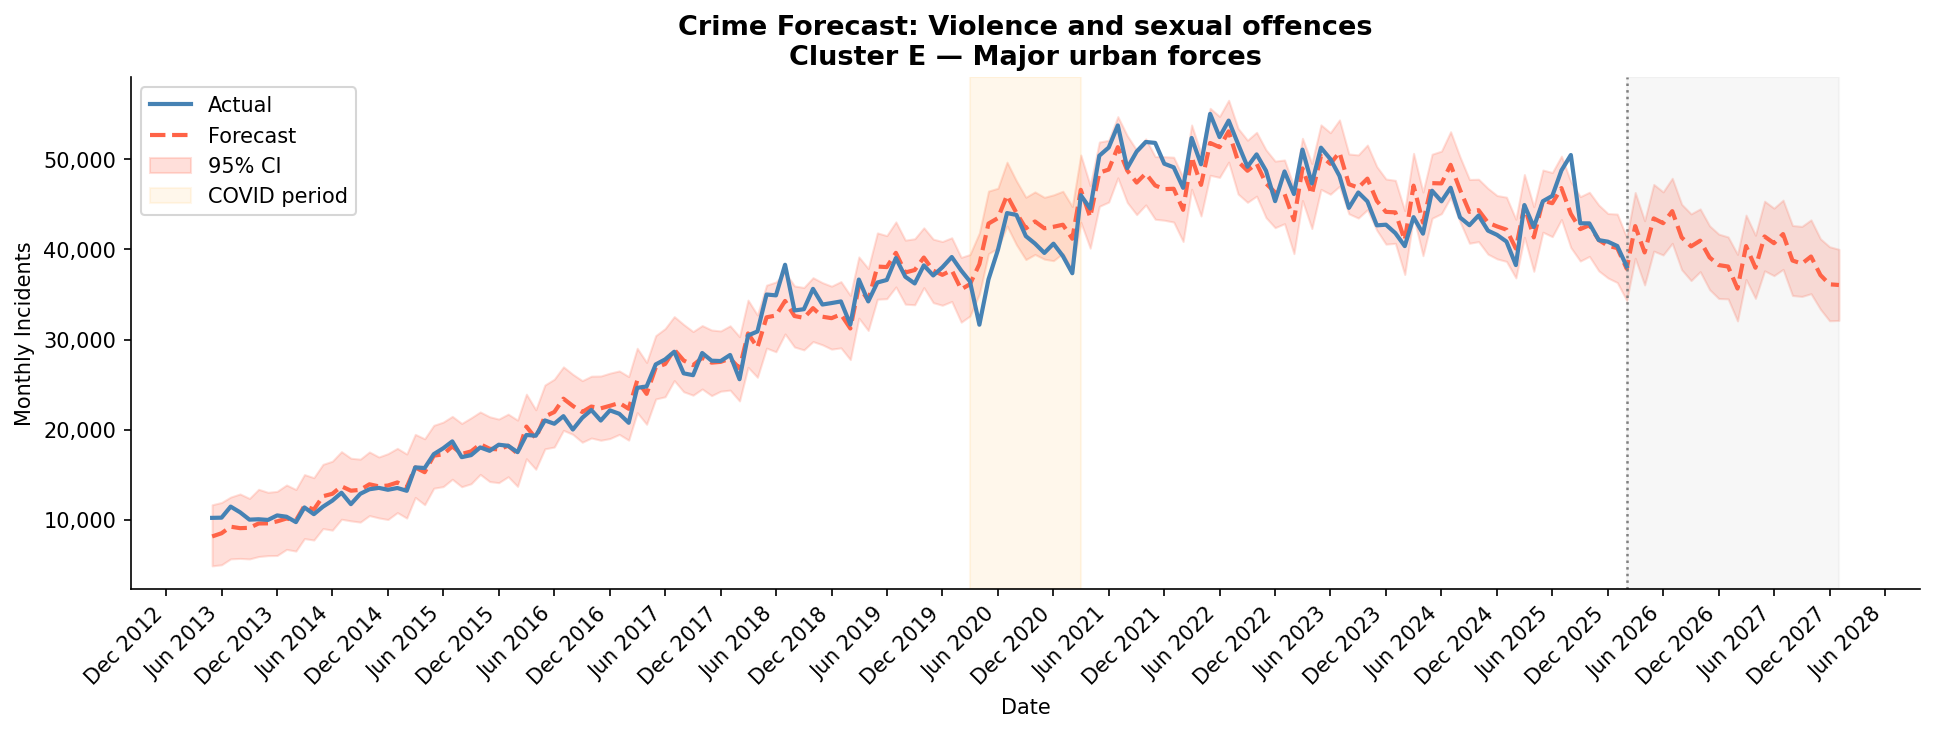

The table this chart was drawn from, first rows:
ds, yhat, yhat_lower, yhat_upper
2013-05-01, 8157, 4893, 11672
2013-06-01, 8511, 5012, 11924
2013-07-01, 9239, 5670, 12526
2013-08-01, 9076, 5720, 12869
2013-09-01, 9115, 5663, 12374
2013-10-01, 9593, 5928, 13386
2013-11-01, 9609, 6029, 13052
2013-12-01, 9828, 6044, 13159
2014-01-01, 10148, 6721, 13866
2014-02-01, 9934, 6536, 13365
2014-03-01, 11547, 7918, 15019
2014-04-01, 11142, 7759, 14677
2014-05-01, 12617, 9030, 16157
2014-06-01, 12889, 8855, 16505
2014-07-01, 13719, 10067, 17565
2014-08-01, 13232, 9884, 16835
2014-09-01, 13326, 9746, 16731
2014-10-01, 13943, 10471, 17530
2014-11-01, 13716, 10213, 16972
2014-12-01, 13806, 10035, 17341
2015-01-01, 14150, 10803, 17931
2015-02-01, 13622, 10193, 17300
2015-03-01, 15814, 12487, 19481
2015-04-01, 15285, 11678, 18992
2015-05-01, 17121, 13508, 20486
2015-06-01, 17265, 13686, 20840
2015-07-01, 18149, 14502, 21479
2015-08-01, 17310, 13673, 20692
2015-09-01, 17595, 14006, 21316
2015-10-01, 18395, 15040, 21968
2015-11-01, 17881, 14247, 21433
2015-12-01, 17815, 14121, 21178
2016-01-01, 18224, 14783, 21727
2016-02-01, 17345, 13710, 21060
2016-03-01, 20347, 16780, 23944
2016-04-01, 19034, 15612, 22210
2016-05-01, 21463, 17878, 24958
2016-06-01, 21963, 18076, 25603
2016-07-01, 23440, 19927, 26971
2016-08-01, 22638, 19481, 26143
2016-09-01, 21964, 18610, 25442
2016-10-01, 22567, 19076, 25937
2016-11-01, 22370, 18829, 25956
2016-12-01, 22649, 19016, 26272
2017-01-01, 22968, 19476, 26519
2017-02-01, 22317, 18838, 25891
2017-03-01, 25444, 21892, 29034
2017-04-01, 23976, 20600, 27463
2017-05-01, 26892, 23407, 30436
2017-06-01, 27289, 23652, 31217
2017-07-01, 28881, 25448, 32548
2017-08-01, 27679, 24211, 31672
2017-09-01, 27158, 23829, 30890
2017-10-01, 27974, 24516, 31551
2017-11-01, 27440, 23782, 31059
2017-12-01, 27528, 24273, 30957
2018-01-01, 27889, 24390, 31528
2018-02-01, 26811, 23188, 30317
2018-03-01, 30680, 26921, 34378
2018-04-01, 29117, 25814, 32720
... 117 more rows
